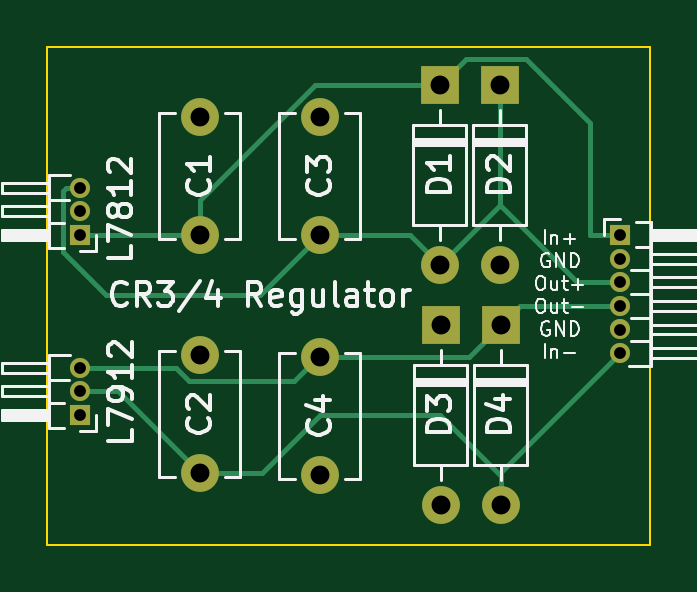
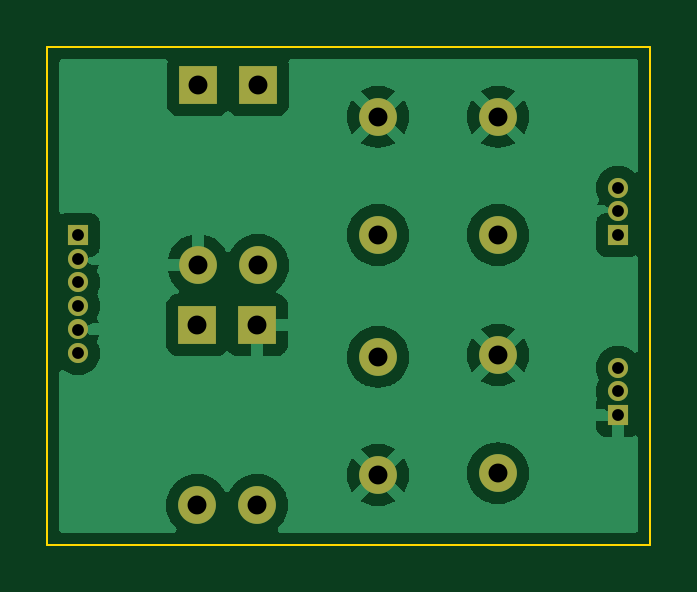
Circuit board: 11 layer files. Board 25.5 x 21.1 mm.
- bottom_copper: cr3-power-regulator-B_Cu.gbr (44655 bytes)
- bottom_mask: cr3-power-regulator-B_Mask.gbr (1555 bytes)
- paste: cr3-power-regulator-B_Paste.gbr (462 bytes)
- bottom_silk: cr3-power-regulator-B_Silkscreen.gbr (463 bytes)
- outline: cr3-power-regulator-Edge_Cuts.gbr (692 bytes)
- top_copper: cr3-power-regulator-F_Cu.gbr (4461 bytes)
- top_mask: cr3-power-regulator-F_Mask.gbr (1555 bytes)
- paste: cr3-power-regulator-F_Paste.gbr (462 bytes)
- top_silk: cr3-power-regulator-F_Silkscreen.gbr (22580 bytes)
- drill: cr3-power-regulator-NPTH.drl (275 bytes)
- drill: cr3-power-regulator-PTH.drl (732 bytes)

=== bottom_copper: cr3-power-regulator-B_Cu.gbr (44655 bytes, source omitted) ===
=== bottom_mask: cr3-power-regulator-B_Mask.gbr ===
%TF.GenerationSoftware,KiCad,Pcbnew,6.0.0*%
%TF.CreationDate,2022-01-12T15:09:48-07:00*%
%TF.ProjectId,cr3-power-regulator,6372332d-706f-4776-9572-2d726567756c,rev?*%
%TF.SameCoordinates,Original*%
%TF.FileFunction,Soldermask,Bot*%
%TF.FilePolarity,Negative*%
%FSLAX46Y46*%
G04 Gerber Fmt 4.6, Leading zero omitted, Abs format (unit mm)*
G04 Created by KiCad (PCBNEW 6.0.0) date 2022-01-12 15:09:48*
%MOMM*%
%LPD*%
G01*
G04 APERTURE LIST*
%ADD10O,1.600000X1.600000*%
%ADD11R,1.600000X1.600000*%
%ADD12C,1.600000*%
%ADD13O,0.850000X0.850000*%
%ADD14R,0.850000X0.850000*%
G04 APERTURE END LIST*
D10*
%TO.C,D4*%
X182920000Y-90170000D03*
D11*
X182920000Y-82550000D03*
%TD*%
D12*
%TO.C,C4*%
X175260000Y-83900000D03*
X175260000Y-88900000D03*
%TD*%
%TO.C,C3*%
X175260000Y-78740000D03*
X175260000Y-73740000D03*
%TD*%
%TO.C,C2*%
X170180000Y-88820000D03*
X170180000Y-83820000D03*
%TD*%
%TO.C,C1*%
X170180000Y-78740000D03*
X170180000Y-73740000D03*
%TD*%
D13*
%TO.C,U2*%
X165100000Y-84360000D03*
X165100000Y-85360000D03*
D14*
X165100000Y-86360000D03*
%TD*%
%TO.C,U1*%
X165100000Y-78740000D03*
D13*
X165100000Y-77740000D03*
X165100000Y-76740000D03*
%TD*%
D14*
%TO.C,J1*%
X187960000Y-78740000D03*
D13*
X187960000Y-79740000D03*
X187960000Y-80740000D03*
X187960000Y-81740000D03*
X187960000Y-82740000D03*
X187960000Y-83740000D03*
%TD*%
D10*
%TO.C,D3*%
X180380000Y-90170000D03*
D11*
X180380000Y-82550000D03*
%TD*%
D10*
%TO.C,D2*%
X182880000Y-80010000D03*
D11*
X182880000Y-72390000D03*
%TD*%
D10*
%TO.C,D1*%
X180340000Y-80010000D03*
D11*
X180340000Y-72390000D03*
%TD*%
M02*

=== paste: cr3-power-regulator-B_Paste.gbr ===
%TF.GenerationSoftware,KiCad,Pcbnew,6.0.0*%
%TF.CreationDate,2022-01-12T15:09:48-07:00*%
%TF.ProjectId,cr3-power-regulator,6372332d-706f-4776-9572-2d726567756c,rev?*%
%TF.SameCoordinates,Original*%
%TF.FileFunction,Paste,Bot*%
%TF.FilePolarity,Positive*%
%FSLAX46Y46*%
G04 Gerber Fmt 4.6, Leading zero omitted, Abs format (unit mm)*
G04 Created by KiCad (PCBNEW 6.0.0) date 2022-01-12 15:09:48*
%MOMM*%
%LPD*%
G01*
G04 APERTURE LIST*
G04 APERTURE END LIST*
M02*

=== bottom_silk: cr3-power-regulator-B_Silkscreen.gbr ===
%TF.GenerationSoftware,KiCad,Pcbnew,6.0.0*%
%TF.CreationDate,2022-01-12T15:09:48-07:00*%
%TF.ProjectId,cr3-power-regulator,6372332d-706f-4776-9572-2d726567756c,rev?*%
%TF.SameCoordinates,Original*%
%TF.FileFunction,Legend,Bot*%
%TF.FilePolarity,Positive*%
%FSLAX46Y46*%
G04 Gerber Fmt 4.6, Leading zero omitted, Abs format (unit mm)*
G04 Created by KiCad (PCBNEW 6.0.0) date 2022-01-12 15:09:48*
%MOMM*%
%LPD*%
G01*
G04 APERTURE LIST*
G04 APERTURE END LIST*
M02*

=== outline: cr3-power-regulator-Edge_Cuts.gbr ===
%TF.GenerationSoftware,KiCad,Pcbnew,6.0.0*%
%TF.CreationDate,2022-01-12T15:09:48-07:00*%
%TF.ProjectId,cr3-power-regulator,6372332d-706f-4776-9572-2d726567756c,rev?*%
%TF.SameCoordinates,Original*%
%TF.FileFunction,Profile,NP*%
%FSLAX46Y46*%
G04 Gerber Fmt 4.6, Leading zero omitted, Abs format (unit mm)*
G04 Created by KiCad (PCBNEW 6.0.0) date 2022-01-12 15:09:48*
%MOMM*%
%LPD*%
G01*
G04 APERTURE LIST*
%TA.AperFunction,Profile*%
%ADD10C,0.100000*%
%TD*%
G04 APERTURE END LIST*
D10*
X163731108Y-70773106D02*
X189254407Y-70773106D01*
X189254407Y-70773106D02*
X189254407Y-91843892D01*
X189254407Y-91843892D02*
X163731108Y-91843892D01*
X163731108Y-91843892D02*
X163731108Y-70773106D01*
M02*

=== top_copper: cr3-power-regulator-F_Cu.gbr ===
%TF.GenerationSoftware,KiCad,Pcbnew,6.0.0*%
%TF.CreationDate,2022-01-12T15:09:48-07:00*%
%TF.ProjectId,cr3-power-regulator,6372332d-706f-4776-9572-2d726567756c,rev?*%
%TF.SameCoordinates,Original*%
%TF.FileFunction,Copper,L1,Top*%
%TF.FilePolarity,Positive*%
%FSLAX46Y46*%
G04 Gerber Fmt 4.6, Leading zero omitted, Abs format (unit mm)*
G04 Created by KiCad (PCBNEW 6.0.0) date 2022-01-12 15:09:48*
%MOMM*%
%LPD*%
G01*
G04 APERTURE LIST*
%TA.AperFunction,ComponentPad*%
%ADD10O,1.600000X1.600000*%
%TD*%
%TA.AperFunction,ComponentPad*%
%ADD11R,1.600000X1.600000*%
%TD*%
%TA.AperFunction,ComponentPad*%
%ADD12C,1.600000*%
%TD*%
%TA.AperFunction,ComponentPad*%
%ADD13O,0.850000X0.850000*%
%TD*%
%TA.AperFunction,ComponentPad*%
%ADD14R,0.850000X0.850000*%
%TD*%
%TA.AperFunction,Conductor*%
%ADD15C,0.200000*%
%TD*%
G04 APERTURE END LIST*
D10*
%TO.P,D4,2,A*%
%TO.N,IN_N*%
X182920000Y-90170000D03*
D11*
%TO.P,D4,1,K*%
%TO.N,OUT_N*%
X182920000Y-82550000D03*
%TD*%
D12*
%TO.P,C4,2*%
%TO.N,OUT_N*%
X175260000Y-83900000D03*
%TO.P,C4,1*%
%TO.N,GND*%
X175260000Y-88900000D03*
%TD*%
%TO.P,C3,1*%
%TO.N,OUT_P*%
X175260000Y-78740000D03*
%TO.P,C3,2*%
%TO.N,GND*%
X175260000Y-73740000D03*
%TD*%
%TO.P,C2,2*%
%TO.N,IN_N*%
X170180000Y-88820000D03*
%TO.P,C2,1*%
%TO.N,GND*%
X170180000Y-83820000D03*
%TD*%
%TO.P,C1,1*%
%TO.N,IN_P*%
X170180000Y-78740000D03*
%TO.P,C1,2*%
%TO.N,GND*%
X170180000Y-73740000D03*
%TD*%
D13*
%TO.P,U2,3,VO*%
%TO.N,OUT_N*%
X165100000Y-84360000D03*
%TO.P,U2,2,VI*%
%TO.N,IN_N*%
X165100000Y-85360000D03*
D14*
%TO.P,U2,1,GND*%
%TO.N,GND*%
X165100000Y-86360000D03*
%TD*%
%TO.P,U1,1,IN*%
%TO.N,IN_P*%
X165100000Y-78740000D03*
D13*
%TO.P,U1,2,GND*%
%TO.N,GND*%
X165100000Y-77740000D03*
%TO.P,U1,3,OUT*%
%TO.N,OUT_P*%
X165100000Y-76740000D03*
%TD*%
D14*
%TO.P,J1,1,Pin_1*%
%TO.N,IN_P*%
X187960000Y-78740000D03*
D13*
%TO.P,J1,2,Pin_2*%
%TO.N,GND*%
X187960000Y-79740000D03*
%TO.P,J1,3,Pin_3*%
%TO.N,OUT_P*%
X187960000Y-80740000D03*
%TO.P,J1,4,Pin_4*%
%TO.N,OUT_N*%
X187960000Y-81740000D03*
%TO.P,J1,5,Pin_5*%
%TO.N,GND*%
X187960000Y-82740000D03*
%TO.P,J1,6,Pin_6*%
%TO.N,IN_N*%
X187960000Y-83740000D03*
%TD*%
D10*
%TO.P,D3,2,A*%
%TO.N,OUT_N*%
X180380000Y-90170000D03*
D11*
%TO.P,D3,1,K*%
%TO.N,GND*%
X180380000Y-82550000D03*
%TD*%
D10*
%TO.P,D2,2,A*%
%TO.N,GND*%
X182880000Y-80010000D03*
D11*
%TO.P,D2,1,K*%
%TO.N,OUT_P*%
X182880000Y-72390000D03*
%TD*%
D10*
%TO.P,D1,2,A*%
%TO.N,OUT_P*%
X180340000Y-80010000D03*
D11*
%TO.P,D1,1,K*%
%TO.N,IN_P*%
X180340000Y-72390000D03*
%TD*%
D15*
%TO.N,IN_N*%
X180340000Y-86360000D02*
X182880000Y-88900000D01*
X175260000Y-86360000D02*
X180340000Y-86360000D01*
X170180000Y-88820000D02*
X172800000Y-88820000D01*
X172800000Y-88820000D02*
X175260000Y-86360000D01*
%TO.N,OUT_N*%
X182920000Y-82550000D02*
X183730000Y-81740000D01*
X183730000Y-81740000D02*
X187960000Y-81740000D01*
X175260000Y-83900000D02*
X181570000Y-83900000D01*
X181570000Y-83900000D02*
X182920000Y-82550000D01*
%TO.N,IN_N*%
X182920000Y-90170000D02*
X182920000Y-88780000D01*
X182920000Y-88780000D02*
X187960000Y-83740000D01*
X170180000Y-88820000D02*
X166720000Y-85360000D01*
X166720000Y-85360000D02*
X165100000Y-85360000D01*
%TO.N,OUT_P*%
X187960000Y-80740000D02*
X186150000Y-80740000D01*
X186150000Y-80740000D02*
X182880000Y-77470000D01*
%TO.N,OUT_N*%
X169724567Y-84919511D02*
X174160489Y-84919511D01*
X174160489Y-84919511D02*
X175260000Y-83820000D01*
X169165056Y-84360000D02*
X169724567Y-84919511D01*
X165100000Y-84360000D02*
X169165056Y-84360000D01*
%TO.N,OUT_P*%
X165100000Y-76740000D02*
X164498960Y-76740000D01*
X164498960Y-76740000D02*
X164375489Y-76863471D01*
X172720000Y-81280000D02*
X175260000Y-78740000D01*
X164375489Y-76863471D02*
X164375489Y-79464511D01*
X164375489Y-79464511D02*
X166190978Y-81280000D01*
X166190978Y-81280000D02*
X172720000Y-81280000D01*
%TO.N,IN_P*%
X170180000Y-78740000D02*
X165100000Y-78740000D01*
X180340000Y-72390000D02*
X181439511Y-71290489D01*
X181439511Y-71290489D02*
X183979511Y-71290489D01*
X183979511Y-71290489D02*
X186690000Y-74000978D01*
X186690000Y-74000978D02*
X186690000Y-78740000D01*
%TO.N,OUT_P*%
X182880000Y-72390000D02*
X182880000Y-77470000D01*
X182880000Y-77470000D02*
X180340000Y-80010000D01*
X175260000Y-78740000D02*
X179070000Y-78740000D01*
X179070000Y-78740000D02*
X180340000Y-80010000D01*
%TO.N,IN_P*%
X180340000Y-72390000D02*
X175055056Y-72390000D01*
X175055056Y-72390000D02*
X170180000Y-77265056D01*
X170180000Y-77265056D02*
X170180000Y-78740000D01*
X186690000Y-78740000D02*
X187960000Y-78740000D01*
%TD*%
M02*

=== top_mask: cr3-power-regulator-F_Mask.gbr ===
%TF.GenerationSoftware,KiCad,Pcbnew,6.0.0*%
%TF.CreationDate,2022-01-12T15:09:48-07:00*%
%TF.ProjectId,cr3-power-regulator,6372332d-706f-4776-9572-2d726567756c,rev?*%
%TF.SameCoordinates,Original*%
%TF.FileFunction,Soldermask,Top*%
%TF.FilePolarity,Negative*%
%FSLAX46Y46*%
G04 Gerber Fmt 4.6, Leading zero omitted, Abs format (unit mm)*
G04 Created by KiCad (PCBNEW 6.0.0) date 2022-01-12 15:09:48*
%MOMM*%
%LPD*%
G01*
G04 APERTURE LIST*
%ADD10O,1.600000X1.600000*%
%ADD11R,1.600000X1.600000*%
%ADD12C,1.600000*%
%ADD13O,0.850000X0.850000*%
%ADD14R,0.850000X0.850000*%
G04 APERTURE END LIST*
D10*
%TO.C,D4*%
X182920000Y-90170000D03*
D11*
X182920000Y-82550000D03*
%TD*%
D12*
%TO.C,C4*%
X175260000Y-83900000D03*
X175260000Y-88900000D03*
%TD*%
%TO.C,C3*%
X175260000Y-78740000D03*
X175260000Y-73740000D03*
%TD*%
%TO.C,C2*%
X170180000Y-88820000D03*
X170180000Y-83820000D03*
%TD*%
%TO.C,C1*%
X170180000Y-78740000D03*
X170180000Y-73740000D03*
%TD*%
D13*
%TO.C,U2*%
X165100000Y-84360000D03*
X165100000Y-85360000D03*
D14*
X165100000Y-86360000D03*
%TD*%
%TO.C,U1*%
X165100000Y-78740000D03*
D13*
X165100000Y-77740000D03*
X165100000Y-76740000D03*
%TD*%
D14*
%TO.C,J1*%
X187960000Y-78740000D03*
D13*
X187960000Y-79740000D03*
X187960000Y-80740000D03*
X187960000Y-81740000D03*
X187960000Y-82740000D03*
X187960000Y-83740000D03*
%TD*%
D10*
%TO.C,D3*%
X180380000Y-90170000D03*
D11*
X180380000Y-82550000D03*
%TD*%
D10*
%TO.C,D2*%
X182880000Y-80010000D03*
D11*
X182880000Y-72390000D03*
%TD*%
D10*
%TO.C,D1*%
X180340000Y-80010000D03*
D11*
X180340000Y-72390000D03*
%TD*%
M02*

=== paste: cr3-power-regulator-F_Paste.gbr ===
%TF.GenerationSoftware,KiCad,Pcbnew,6.0.0*%
%TF.CreationDate,2022-01-12T15:09:48-07:00*%
%TF.ProjectId,cr3-power-regulator,6372332d-706f-4776-9572-2d726567756c,rev?*%
%TF.SameCoordinates,Original*%
%TF.FileFunction,Paste,Top*%
%TF.FilePolarity,Positive*%
%FSLAX46Y46*%
G04 Gerber Fmt 4.6, Leading zero omitted, Abs format (unit mm)*
G04 Created by KiCad (PCBNEW 6.0.0) date 2022-01-12 15:09:48*
%MOMM*%
%LPD*%
G01*
G04 APERTURE LIST*
G04 APERTURE END LIST*
M02*

=== top_silk: cr3-power-regulator-F_Silkscreen.gbr (22580 bytes, source omitted) ===
=== drill: cr3-power-regulator-NPTH.drl ===
M48
; DRILL file {KiCad 6.0.0} date Wed 12 Jan 2022 03:09:30 PM MST
; FORMAT={-:-/ absolute / inch / decimal}
; #@! TF.CreationDate,2022-01-12T15:09:30-07:00
; #@! TF.GenerationSoftware,Kicad,Pcbnew,6.0.0
; #@! TF.FileFunction,NonPlated,1,2,NPTH
FMAT,2
INCH
%
G90
G05
T0
M30

=== drill: cr3-power-regulator-PTH.drl ===
M48
; DRILL file {KiCad 6.0.0} date Wed 12 Jan 2022 03:09:30 PM MST
; FORMAT={-:-/ absolute / inch / decimal}
; #@! TF.CreationDate,2022-01-12T15:09:30-07:00
; #@! TF.GenerationSoftware,Kicad,Pcbnew,6.0.0
; #@! TF.FileFunction,Plated,1,2,PTH
FMAT,2
INCH
; #@! TA.AperFunction,Plated,PTH,ComponentDrill
T1C0.0197
; #@! TA.AperFunction,Plated,PTH,ComponentDrill
T2C0.0315
%
G90
G05
T1
X6.5Y-3.0213
X6.5Y-3.0606
X6.5Y-3.1
X6.5Y-3.3213
X6.5Y-3.3606
X6.5Y-3.4
X7.4Y-3.1
X7.4Y-3.1394
X7.4Y-3.1787
X7.4Y-3.2181
X7.4Y-3.2575
X7.4Y-3.2969
T2
X6.7Y-2.9031
X6.7Y-3.1
X6.7Y-3.3
X6.7Y-3.4969
X6.9Y-2.9031
X6.9Y-3.1
X6.9Y-3.3031
X6.9Y-3.5
X7.1Y-2.85
X7.1Y-3.15
X7.1016Y-3.25
X7.1016Y-3.55
X7.2Y-2.85
X7.2Y-3.15
X7.2016Y-3.25
X7.2016Y-3.55
T0
M30
